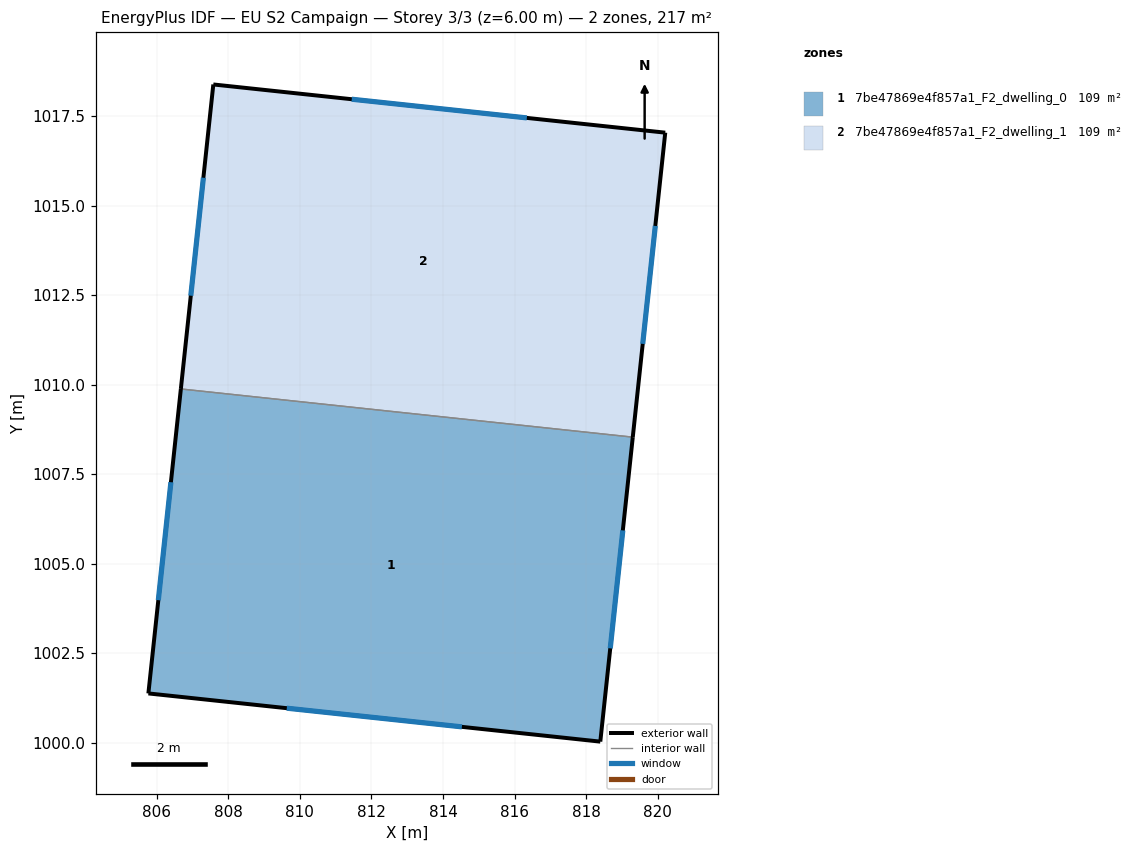
=== STOREY PLAN SPEC (per zone: floor XY polygon, exterior-wall plan segments, windows/doors) ===
zone 1: 7be47869e4f857a1_F2_dwelling_0  (108.6 m²)
  floor: (819.30, 1008.54) (818.39, 1000.03) (805.77, 1001.38) (806.68, 1009.88)
  exterior wall: (818.39, 1000.03) – (819.30, 1008.54)  [8.6 m]
    window: (818.67, 1002.64) – (819.02, 1005.93)  [3.9 m²]
  exterior wall: (805.77, 1001.38) – (818.39, 1000.03)  [12.7 m]
    window: (809.64, 1000.96) – (814.53, 1000.44)  [5.7 m²]
  exterior wall: (806.68, 1009.88) – (805.77, 1001.38)  [8.6 m]
    window: (806.40, 1007.28) – (806.05, 1003.98)  [3.9 m²]
  interior walls: 1
zone 2: 7be47869e4f857a1_F2_dwelling_1  (108.6 m²)
  floor: (820.21, 1017.04) (819.30, 1008.54) (806.68, 1009.88) (807.59, 1018.38)
  exterior wall: (820.21, 1017.04) – (807.59, 1018.38)  [12.7 m]
    window: (816.34, 1017.45) – (811.45, 1017.97)  [5.7 m²]
  exterior wall: (819.30, 1008.54) – (820.21, 1017.04)  [8.6 m]
    window: (819.58, 1011.14) – (819.93, 1014.43)  [3.9 m²]
  exterior wall: (807.59, 1018.38) – (806.68, 1009.88)  [8.6 m]
    window: (807.31, 1015.78) – (806.96, 1012.49)  [3.9 m²]
  interior walls: 1

=== DERIVED (storey summary) ===
Building: EU S2 Campaign
Storey: 3 of 3  (floor level z = 6.00 m)
Storey gross floor area: 217.1 m²
Zones on this storey: 2
  - 7be47869e4f857a1_F2_dwelling_0: floor 108.6 m²; exterior wall 29.8 m (89.4 m²); 3 window(s) 13.4 m²; WWR 15.0%
  - 7be47869e4f857a1_F2_dwelling_1: floor 108.6 m²; exterior wall 29.8 m (89.4 m²); 3 window(s) 13.4 m²; WWR 15.0%
Zone adjacency (shared interzone walls):
  - 7be47869e4f857a1_F2_dwelling_0 ↔ 7be47869e4f857a1_F2_dwelling_1